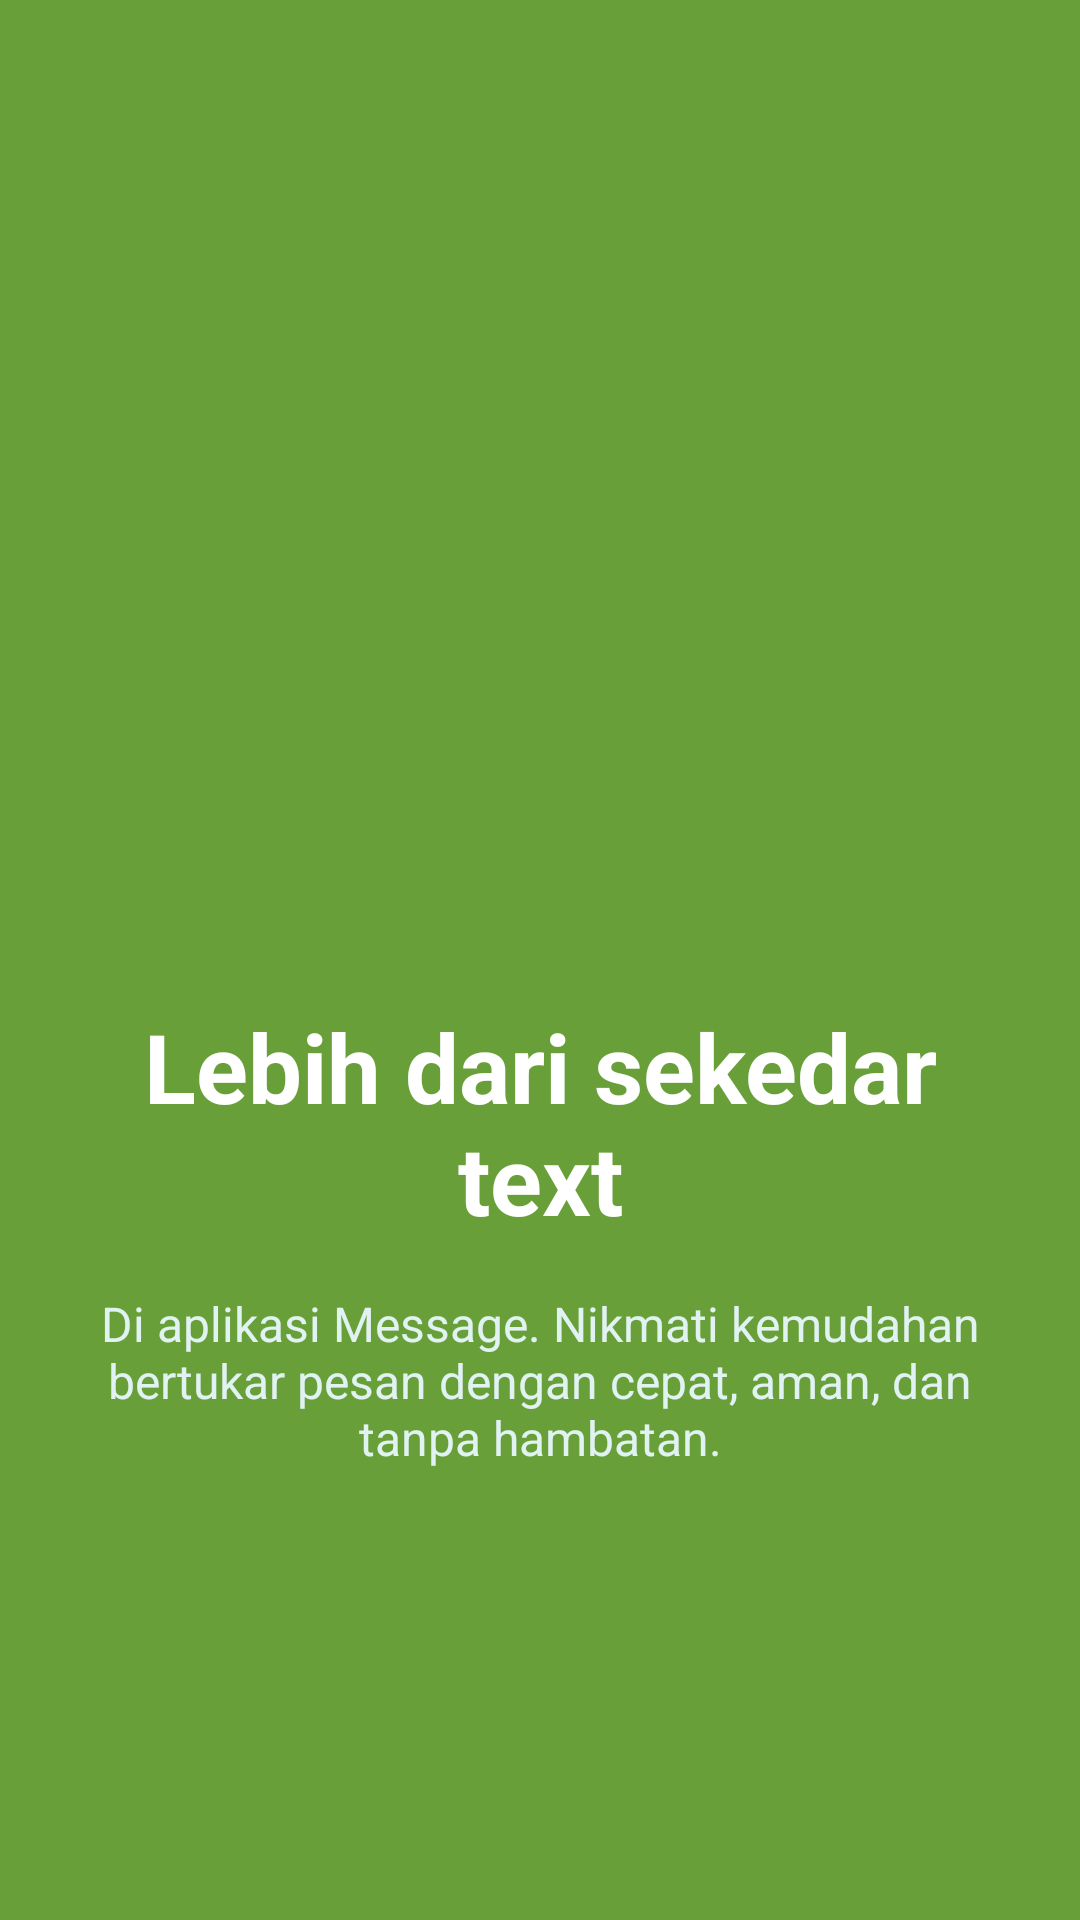

Android layout source for this screen:
<!-- AndroidManifest.xml: application theme Theme.BastardApps -->
<!-- res/layout/fragment_tutorial3.xml -->
<?xml version="1.0" encoding="utf-8"?>
<androidx.constraintlayout.widget.ConstraintLayout
    xmlns:android="http://schemas.android.com/apk/res/android"
    xmlns:app="http://schemas.android.com/apk/res-auto"
    xmlns:tools="http://schemas.android.com/tools"
    android:layout_width="match_parent"
    android:layout_height="match_parent"
    android:background="#689F38"
    android:padding="24dp"
    tools:context=".Message.tutorial.Tutorial1Fragment">

    <ImageView
        android:id="@+id/imageView2"
        android:layout_width="160dp"
        android:layout_height="160dp"
        android:layout_marginBottom="24dp"
        android:src="@drawable/ic_message"
        app:layout_constraintVertical_chainStyle="packed"
        app:layout_constraintTop_toTopOf="parent"
        app:layout_constraintBottom_toTopOf="@+id/tvTitle"
        app:layout_constraintStart_toStartOf="parent"
        app:layout_constraintEnd_toEndOf="parent" />

    <TextView
        android:id="@+id/tvTitle"
        android:layout_width="0dp"
        android:layout_height="wrap_content"
        android:text="Lebih dari sekedar text"
        android:textColor="#FFFFFF"
        android:textSize="32sp"
        android:textStyle="bold"
        android:textAlignment="center"
        app:layout_constraintTop_toBottomOf="@+id/imageView2"
        app:layout_constraintBottom_toTopOf="@+id/tvDescription"
        app:layout_constraintStart_toStartOf="parent"
        app:layout_constraintEnd_toEndOf="parent" />

    <TextView
        android:id="@+id/tvDescription"
        android:layout_width="0dp"
        android:layout_height="wrap_content"
        android:layout_marginTop="16dp"
        android:text="Di aplikasi Message. Nikmati kemudahan bertukar pesan dengan cepat, aman, dan tanpa hambatan."
        android:textColor="#E0F2F1"
        android:textSize="16sp"
        android:textAlignment="center"
        app:layout_constraintTop_toBottomOf="@+id/tvTitle"
        app:layout_constraintBottom_toBottomOf="parent"
        app:layout_constraintStart_toStartOf="parent"
        app:layout_constraintEnd_toEndOf="parent" />

</androidx.constraintlayout.widget.ConstraintLayout>
<!-- resources referenced by this layout -->
<resources>
  <style name="Theme.BastardApps" parent="Base.Theme.BastardApps" />
  <style name="Base.Theme.BastardApps" parent="Theme.Material3.DayNight.NoActionBar">
          
          
      </style>
</resources>
